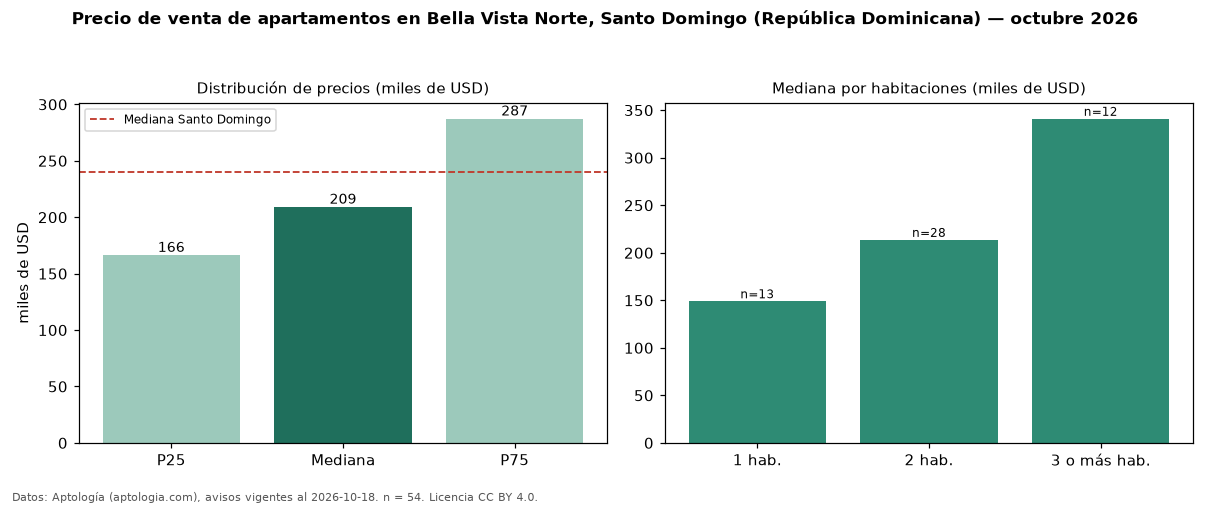

Values plotted in this chart, from the file beside it:
seccion, metrica, valor, moneda, n
precio, p25, 166375, USD, 54
precio, mediana, 209100, USD, 54
precio, p75, 287250, USD, 54
precio, minimo, 112000, USD, 54
precio, maximo, 750000, USD, 54
m2, mediana_precio_m2, 2047, USD, 47
m2, area_mediana_m2, 109.0, m2, 47
banos, mediana_banos, 2.0, , 
parqueadero, pct_con_parqueadero, 100.0, %, 52
habitaciones, 1, 149000, USD, 13
habitaciones, 2, 213600, USD, 28
habitaciones, 3+, 341000, USD, 12
ciudad, mediana_ciudad_referencia, 240000, USD, 
ciudad, mediana_m2_ciudad, 1975, USD, 
fuente, fecha_datos, 2026-10-18, , 
fuente, atribucion, https://www.aptologia.com/do/venta/santo…, , 
fuente, licencia, CC BY 4.0, , 
